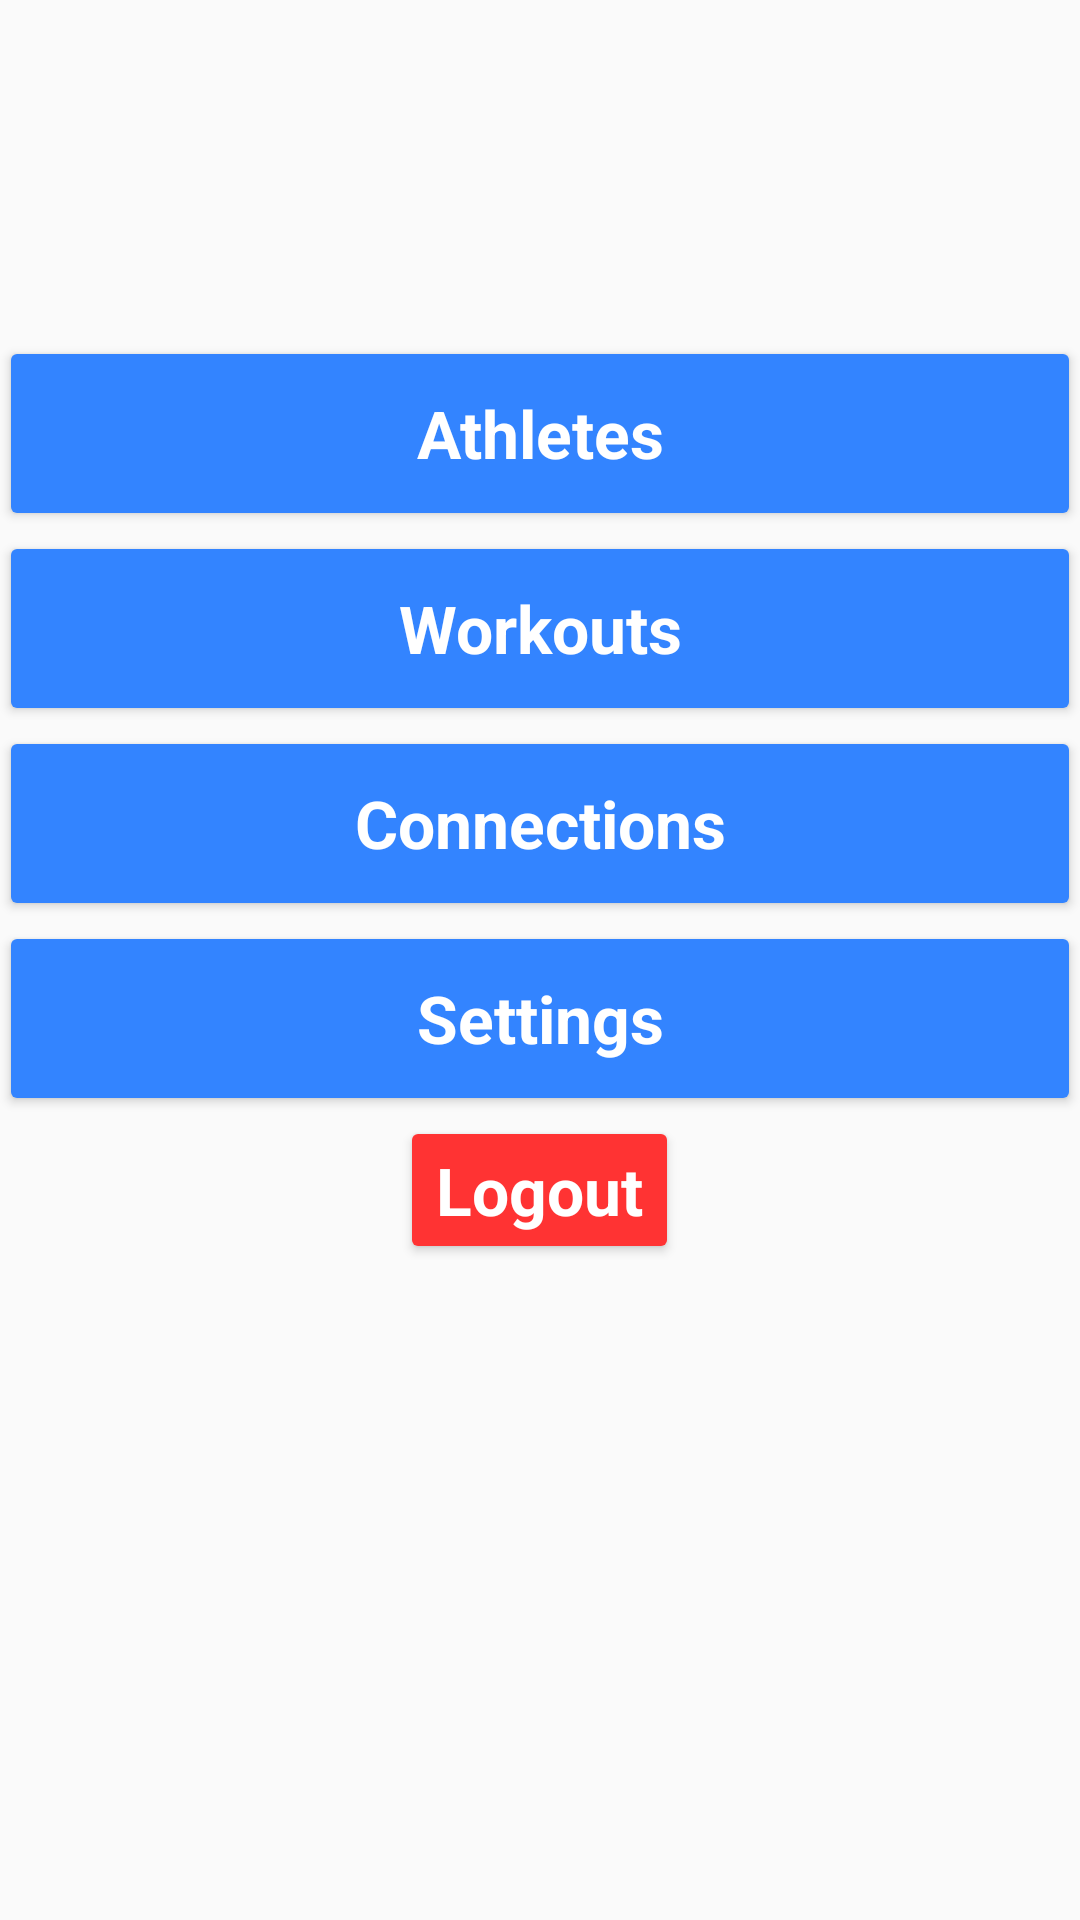

Layout XML and referenced resources for this Android screen:
<!-- AndroidManifest.xml: application theme AppTheme -->
<!-- res/layout/activity_coach_home.xml -->
<RelativeLayout xmlns:android="http://schemas.android.com/apk/res/android"
    xmlns:tools="http://schemas.android.com/tools" android:layout_width="match_parent"
    android:layout_height="match_parent" android:paddingLeft="@dimen/activity_horizontal_margin"
    android:paddingRight="@dimen/activity_horizontal_margin"
    android:paddingTop="@dimen/activity_vertical_margin"
    android:paddingBottom="@dimen/activity_vertical_margin"
    tools:context="com.completeconceptstrength.activity.CoachHomeActivity">

    <LinearLayout
        android:orientation="vertical"
        android:layout_width="match_parent"
        android:layout_height="match_parent"
        android:layout_alignParentTop="true"
        android:layout_centerHorizontal="true"
        android:layout_marginTop="112dp"
        android:weightSum="1">

        <Button
            android:layout_width="match_parent"
            android:layout_height="65dp"
            android:text="Athletes"
            android:id="@+id/athletes_button"
            android:layout_gravity="center_horizontal"
            android:onClick="openAthletesList"
            android:textAppearance="?android:textAppearanceLarge"
            android:backgroundTint="#3384ff"
            android:textColor="#ffffff"
            android:textStyle="bold" />

        <Button
            android:layout_width="match_parent"
            android:layout_height="65dp"
            android:text="Workouts"
            android:id="@+id/workout_button"
            android:layout_gravity="center_horizontal"
            android:onClick="openWorkouts"
            android:textAppearance="?android:textAppearanceLarge"
            android:backgroundTint="#3384ff"
            android:textColor="#ffffff"
            android:textStyle="bold" />

        <Button
            android:layout_width="match_parent"
            android:layout_height="65dp"
            android:text="Connections"
            android:id="@+id/connections_button"
            android:layout_gravity="center_horizontal"
            android:onClick="openConnections"
            android:textAppearance="?android:textAppearanceLarge"
            android:backgroundTint="#3384ff"
            android:textColor="#ffffff"
            android:textStyle="bold" />

        <Button
            android:layout_width="match_parent"
            android:layout_height="65dp"
            android:text="Settings"
            android:id="@+id/settings_button"
            android:layout_gravity="center_horizontal"
            android:onClick="openSettings"
            android:textAppearance="?android:textAppearanceLarge"
            android:backgroundTint="#3384ff"
            android:textColor="#ffffff"
            android:textStyle="bold" />

        <Button
            style="?android:attr/buttonStyleSmall"
            android:layout_width="wrap_content"
            android:layout_height="wrap_content"
            android:text="Logout"
            android:onClick="logout"
            android:id="@+id/logout_button"
            android:layout_gravity="center_horizontal|bottom"
            android:textAppearance="?android:textAppearanceLarge"
            android:backgroundTint="#ff3333"
            android:textColor="#ffffff"
            android:textStyle="bold" />
    </LinearLayout>
</RelativeLayout>
<!-- resources referenced by this layout -->
<resources>
  <style name="AppTheme" parent="Theme.AppCompat.Light.DarkActionBar">
          
      </style>
</resources>
